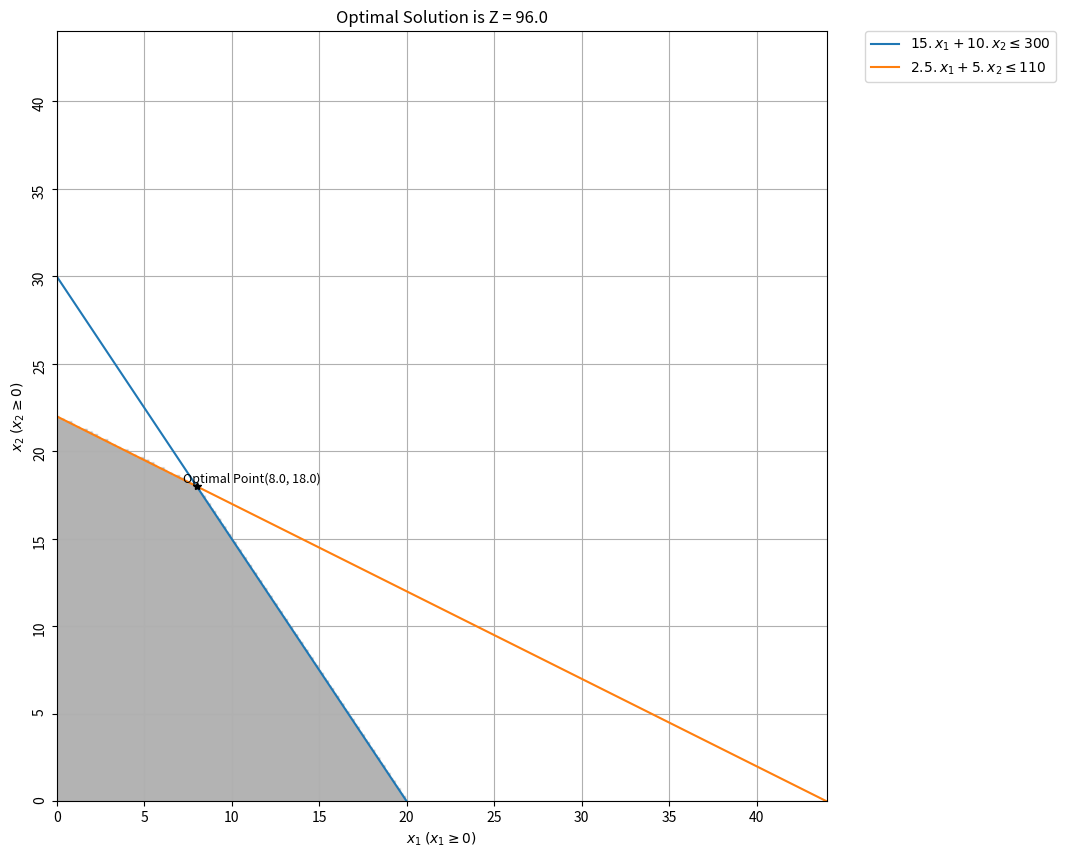

Here is the Python script that generated this plot:
from scipy.optimize import linprog
import numpy as np
import matplotlib.pyplot as plt
# %matplotlib inline
import warnings
warnings.filterwarnings('ignore')

class LinearProgramming:
  def __init__(self, obj, constraint, bound, _type):
    self.objective = obj
    self.constraints = constraint
    self.bnd = bound
    self.type = _type
    self.lhs_inequation = [ row[:-1] for row in self.constraints ]
    self.rhs_inequation = [ row[-1] for row in self.constraints ]
  
  def getOptimalParams( self ):
    obj = self.objective if self.type=='minimize' else [-1*val for val in self.objective]
    opt = linprog(c=obj, A_ub=self.lhs_inequation, b_ub=self.rhs_inequation, bounds=self.bnd, method="revised simplex")
    if opt.status == 0:
      optimalX1, optimalX2 = opt.x[0], opt.x[1]
      optimalZ = opt.fun if self.type=='minimize' else -1*opt.fun
      return optimalX1, optimalX2, optimalZ
    else:
      raise Exception("No optimal solution exist!")

  def make_plot( self, x_1, x_2, Z ):
    # Shortening the maximum limits of the plot
    mxm_lim = 0
    for row in range(len(self.rhs_inequation)):
      mxm_lim = max(mxm_lim, self.rhs_inequation[row]/min(self.lhs_inequation[row]))

    # Values for grid lines
    x1 = np.linspace(0, mxm_lim, 2000)
    x2 = np.linspace(0, mxm_lim, 2000)
    x3 = (self.rhs_inequation[0] - self.lhs_inequation[0][0] * x1)/self.lhs_inequation[0][1]
    x4 = (self.rhs_inequation[1] - self.lhs_inequation[1][0] * x1)/self.lhs_inequation[1][1]

    # Filling the feasible regions
    fig, ax = plt.subplots(figsize=(10, 10))
    ax.grid()
    d = np.linspace(0,mxm_lim,300)
    x_f,y_f = np.meshgrid(d,d)
    ax.imshow( ((x_f>=0) & (y_f>=0) & (y_f<=(self.rhs_inequation[0] - self.lhs_inequation[0][0]*x_f)/self.lhs_inequation[0][1]) & 
                (y_f<=(self.rhs_inequation[1] - self.lhs_inequation[1][0]*x_f)/self.lhs_inequation[1][1])).astype(int) , 
                    extent=(x_f.min(),x_f.max(),y_f.min(),y_f.max()),origin="lower", cmap="Greys", alpha = 0.3);


    # Plotting the result
    ax.plot(x1, x3, label=r'${x1_v}.x_1 + {x2_v}.x_2\leq{r_v}$'.format(x1_v=self.lhs_inequation[0][0], 
                                                                       x2_v=self.lhs_inequation[0][1], 
                                                                       r_v=self.rhs_inequation[0]))
    ax.plot(x1, x4, label=r'${x1_v}.x_1 + {x2_v}.x_2\leq{r_v}$'.format(x1_v=self.lhs_inequation[1][0], 
                                                                       x2_v=self.lhs_inequation[1][1], 
                                                                       r_v=self.rhs_inequation[1]))
    ax.plot(x_1, x_2, "*", color="black")
    ax.text(x_1-0.8, x_2+0.2, "Optimal Point({x_1}, {x_2})".format(x_1=x_1, x_2=x_2), size=9)
    ax.legend(bbox_to_anchor=(1.05, 1), loc=2, borderaxespad=0.)
    plt.xlabel(r'$x_1$' +" " + r'$(x_1 \geq 0)$')
    plt.ylabel(r'$x_2$' +" " + r'$(x_2 \geq 0)$')
    plt.yticks(rotation=90)
    plt.xlim((0, mxm_lim))
    plt.ylim((0, mxm_lim))
    plt.title("Optimal Solution is Z = {val}".format(val=Z))
    plt.show()

objective = [3, 4]
constraints = [[15, 10, 300], [2.5, 5, 110]]
bound = [(0, float("inf")),  # Bounds of X1
         (0, float("inf"))]  # Bounds of X2

lp = LinearProgramming(objective, constraints, bound, "maximize")
optimalX1, optimalX2, optimalZ = lp.getOptimalParams()
print(f"For given objective function, the optimal X1 is = {optimalX1}, optimal X2 is = {optimalX2}, and optimal Z = {optimalZ}")

print("\nThe graphical representation of above solution is : \n")
lp.make_plot(optimalX1, optimalX2, optimalZ)
